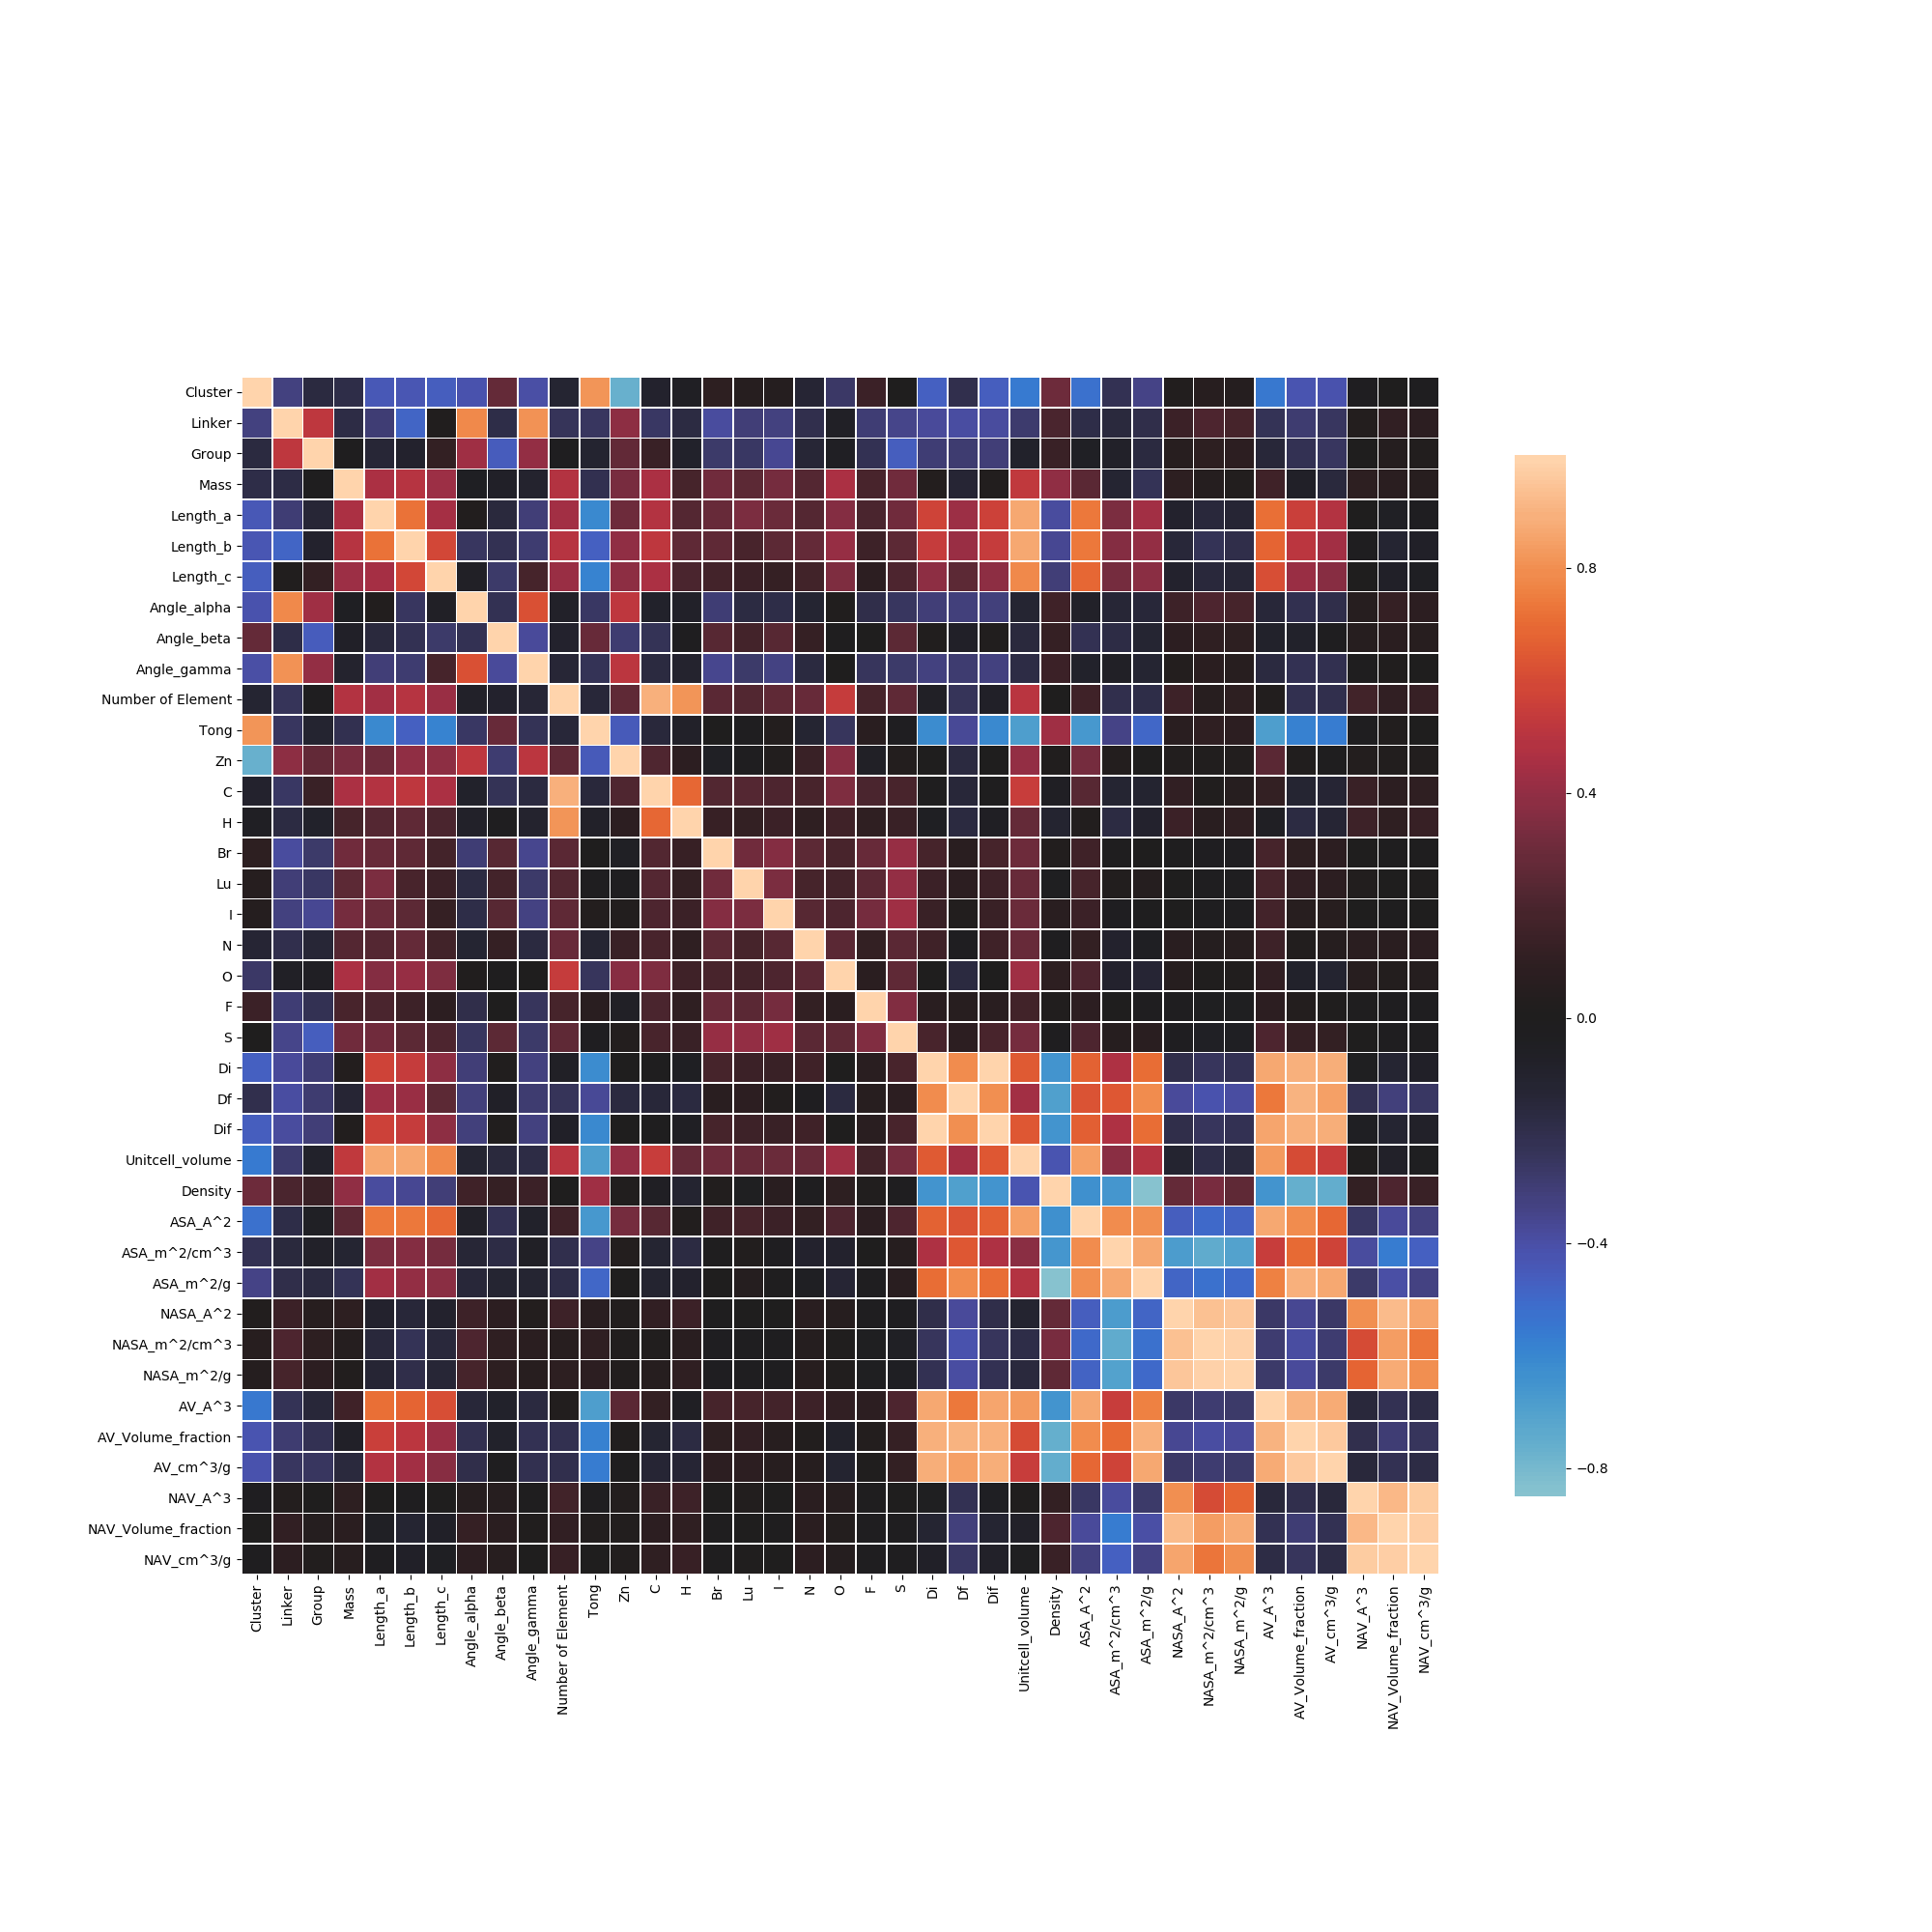

This figure's Python source:
import numpy as np
import pandas as pd
import os
import sys
from pandas import DataFrame
from sklearn.decomposition import PCA
import matplotlib.pyplot as plt
import seaborn as sns
from sklearn.model_selection import train_test_split
from sklearn.ensemble import RandomForestClassifier,RandomForestRegressor,AdaBoostClassifier,AdaBoostRegressor
from sklearn.linear_model import LogisticRegression
from sklearn.svm import SVC,LinearSVC,LinearSVR,SVR,NuSVC,NuSVR,OneClassSVM
from sklearn.neighbors import KNeighborsClassifier,KNeighborsRegressor
from sklearn.naive_bayes import GaussianNB,MultinomialNB,BernoulliNB
from sklearn.ensemble import GradientBoostingClassifier,GradientBoostingRegressor
from sklearn.tree import DecisionTreeRegressor,DecisionTreeClassifier
from sklearn import preprocessing
import tensorflow as tf
from sklearn.preprocessing import StandardScaler
from sklearn.preprocessing import Normalizer
from sklearn.linear_model import Ridge,Lasso,ElasticNet,LinearRegression
from sklearn.discriminant_analysis import LinearDiscriminantAnalysis
import json
import xgboost as xgb
from xgboost import XGBRegressor
from math import sqrt
from sklearn.model_selection import KFold,cross_val_score
#分类指标
from sklearn.metrics import accuracy_score,classification_report,confusion_matrix
# 回归指标
from sklearn.metrics import mean_absolute_error,mean_squared_error,r2_score
from sklearn.pipeline import Pipeline
from sklearn.preprocessing import PolynomialFeatures,normalize

data_1=pd.read_excel('CIF_Parameters.xlsx',header=0)
'''
Feature_Descriptor=data.columns
print(Feature_Descriptor)
'''
Target=['Pure_C6H6_Heat_298K_9.99kpa',
       'Pure_C6H6_Heat_363K_9.99kpa', 'Pure_C6H6_Heat_363K_99.9kpa',
       'Pure_C6H6_Loading_298K_9.99kpa', 'Pure_C6H6_Loading_363K_9.99kpa',
       'Pure_C6H6_Loading_363K_99.9kpa', 'Pure_C4H4S_Heat_298K_0.01kpa',
       'Pure_C4H4S_Heat_363K_0.01kpa', 'Pure_C4H4S_Heat_363K_0.1kpa',
       'Pure_C4H4S_Loading_298K_0.01kpa', 'Pure_C4H4S_Loading_363K_0.01kpa',
       'Pure_C4H4S_Loading_363K_0.1kpa', 'Mix_Heat_C4H4S_298K_10kpa',
       'Mix_Heat_C4H4S_363K_10kpa', 'Mix_Heat_C4H4S_363K_100kpa',
       'Mix_Heat_C6H6_298K_10kpa', 'Mix_Heat_C6H6_363K_10kpa',
       'Mix_Heat_C6H6_363K_100kpa', 'Mix_Loading_C4H4S_298K_10kpa',
       'Mix_Loading_C4H4S_363K_10kpa', 'Mix_Loading_C4H4S_363K_100kpa',
       'Mix_Loading_C6H6_298K_10kpa', 'Mix_Loading_C6H6_363K_10kpa',
       'Mix_Loading_C6H6_363K_100kpa', 'Selectivity_298K_10kpa',
       'Selectivity_363K_10kpa', 'Selectivity_298K_100kpa',
       'Working_capacity_PSA_363K_100kpa_10kpa',
       'Working_capacity_TSA_10kpa_298K_363K']#Number of Target(i) is 29
Feature_Descriptor=['Cluster', 'Linker', 'Group', 'Mass', 'Length_a',
       'Length_b', 'Length_c', 'Angle_alpha', 'Angle_beta', 'Angle_gamma',
       'Number of Element', 'Tong', 'Zn', 'C', 'H', 'Br', 'Lu', 'I', 'N', 'O',
       'F', 'S', 'Di', 'Df', 'Dif', 'Unitcell_volume', 'Density', 'ASA_A^2',
       'ASA_m^2/cm^3', 'ASA_m^2/g', 'NASA_A^2', 'NASA_m^2/cm^3', 'NASA_m^2/g',
       'AV_A^3', 'AV_Volume_fraction', 'AV_cm^3/g', 'NAV_A^3',
       'NAV_Volume_fraction', 'NAV_cm^3/g', 'Pure_C6H6_Heat_298K_9.99kpa',
       'Pure_C6H6_Heat_363K_9.99kpa', 'Pure_C6H6_Heat_363K_99.9kpa',
       'Pure_C6H6_Loading_298K_9.99kpa', 'Pure_C6H6_Loading_363K_9.99kpa',
       'Pure_C6H6_Loading_363K_99.9kpa', 'Pure_C4H4S_Heat_298K_0.01kpa',
       'Pure_C4H4S_Heat_363K_0.01kpa', 'Pure_C4H4S_Heat_363K_0.1kpa',
       'Pure_C4H4S_Loading_298K_0.01kpa', 'Pure_C4H4S_Loading_363K_0.01kpa',
       'Pure_C4H4S_Loading_363K_0.1kpa', 'Mix_Heat_C4H4S_298K_10kpa',
       'Mix_Heat_C4H4S_363K_10kpa', 'Mix_Heat_C4H4S_363K_100kpa',
       'Mix_Heat_C6H6_298K_10kpa', 'Mix_Heat_C6H6_363K_10kpa',
       'Mix_Heat_C6H6_363K_100kpa', 'Mix_Loading_C4H4S_298K_10kpa',
       'Mix_Loading_C4H4S_363K_10kpa', 'Mix_Loading_C4H4S_363K_100kpa',
       'Mix_Loading_C6H6_298K_10kpa', 'Mix_Loading_C6H6_363K_10kpa',
       'Mix_Loading_C6H6_363K_100kpa', 'Selectivity_298K_10kpa',
       'Selectivity_363K_10kpa', 'Selectivity_298K_100kpa',
       'Working_capacity_PSA_363K_100kpa_10kpa',
       'Working_capacity_TSA_10kpa_298K_363K'] #Number of Feature_Descriptor is 69 'Materials',





data=data_1.drop(['Materials','Pure_C6H6_Heat_298K_9.99kpa',
       'Pure_C6H6_Heat_363K_9.99kpa', 'Pure_C6H6_Heat_363K_99.9kpa',
       'Pure_C6H6_Loading_298K_9.99kpa', 'Pure_C6H6_Loading_363K_9.99kpa',
       'Pure_C6H6_Loading_363K_99.9kpa', 'Pure_C4H4S_Heat_298K_0.01kpa',
       'Pure_C4H4S_Heat_363K_0.01kpa', 'Pure_C4H4S_Heat_363K_0.1kpa',
       'Pure_C4H4S_Loading_298K_0.01kpa', 'Pure_C4H4S_Loading_363K_0.01kpa',
       'Pure_C4H4S_Loading_363K_0.1kpa', 'Mix_Heat_C4H4S_298K_10kpa',
       'Mix_Heat_C4H4S_363K_10kpa', 'Mix_Heat_C4H4S_363K_100kpa',
       'Mix_Heat_C6H6_298K_10kpa', 'Mix_Heat_C6H6_363K_10kpa',
       'Mix_Heat_C6H6_363K_100kpa', 'Mix_Loading_C4H4S_298K_10kpa',
       'Mix_Loading_C4H4S_363K_10kpa', 'Mix_Loading_C4H4S_363K_100kpa',
       'Mix_Loading_C6H6_298K_10kpa', 'Mix_Loading_C6H6_363K_10kpa',
       'Mix_Loading_C6H6_363K_100kpa', 'Selectivity_298K_10kpa',
       'Selectivity_363K_10kpa', 'Selectivity_298K_100kpa',
       'Working_capacity_PSA_363K_100kpa_10kpa',
       'Working_capacity_TSA_10kpa_298K_363K'],axis=1)
correlations=data.corr()
correction=abs(correlations)
fig,ax=plt.subplots(figsize=(20,20))
plt.xticks(fontsize=10)
plt.yticks(fontsize=10)
sns.heatmap(correlations,vmax=1.0,center=0,fmt='.2f',square=True,linewidths=.5,
            annot=False,cbar_kws={"shrink":.70})
plt.savefig('1.png')




pca=PCA(n_components=2)
p1 = []
p2 = []
p3 = []
#Prepare Data
for k in range(len(Target)):
    X=data
    # X=pca.fit_transform(data)
    # X=data.drop(['%s'%Target[k]],axis=1)
    # Feature_Descriptor.remove(Target[k])
    # print(len(Feature_Descriptor))
    Y=data_1['%s'%Target[k]]

    #标准化
    scaler = StandardScaler(copy=True, with_mean=True, with_std=True).fit(X)
    X = scaler.transform(X)
    print(X.shape)
    # Heat、Loading数据采用归一化
    normalizer = preprocessing.Normalizer(copy=True, norm='l2').fit(Y.values.reshape(1, -1))
    Y = normalizer.transform(Y.values.reshape(1, -1))
    Y = np.transpose(Y)
    print(Y.shape)

    #Divide Dataset
    X_train, X_test, Y_train, Y_test = train_test_split(X, Y, test_size=0.3, random_state=None)
    print(X_train.shape)
    print(X_test.shape)
    print(Y_train.shape)
    print(Y_test.shape)
    # print(X_train,"\n++++++++++",X_test,"\n+++++++++++",Y_train,"\n++++++++++++",Y_test)
    MAE = []
    MSE = []
    RMSE = []
    R2 = []
    MAPE = []
    GBR=GradientBoostingRegressor(loss='ls',learning_rate=0.1,n_estimators=100,subsample=1.0,criterion='friedman_mse',min_samples_split=2,
                                  min_samples_leaf=1,min_weight_fraction_leaf=0.,max_depth=3,min_impurity_decrease=0.,min_impurity_split=None,
                                  init=None,random_state=None,max_features=None,alpha=0.9,verbose=0,max_leaf_nodes=None,warm_start=False,
                                  validation_fraction=0.1,n_iter_no_change=None,tol=1e-4)

    GBR.fit(X_train, Y_train)
    Y_pred = GBR.predict(X_test)
    print(Y_pred)
    # print(Target[k],np.mean(cross_val_score(GBR, X=X_test, y=Y_pred, cv=10)),
    #       np.std(cross_val_score(GBR, X=X_test, y=Y_pred, cv=10)))
    p1.append(Target[k])
    p2.append(np.mean(cross_val_score(GBR, X=X_test, y=Y_pred, cv=10)))
    p3.append(np.std(cross_val_score(GBR, X=X_test, y=Y_pred, cv=10)))
    from openpyxl import load_workbook
    os.chdir('F:/MOFS_Extra_Data/ML_Graph/1_Graph')
    wb=load_workbook('1.xlsx')
    wb1=wb.active
    for i in range(len(p1)):
        wb1.cell(i + 1, 1, p1[i])
        wb1.cell(i + 1, 2, p2[i])
        wb1.cell(i + 1, 3, p3[i])
    wb.save('1.xlsx')


    Y_train = list(Y_train)
    Y_test = list(Y_test)
    Y_pred = list(Y_pred)
    Y_test = np.array(Y_test)
    Y_pred = np.array(Y_pred)
    Y_test_mean = np.mean(Y_test)
    Y_pred_mean = np.mean(Y_pred)
    # 平均绝对误差(MAE)，MAE值越小，说明预测模型拥有更好的精确度
    # 均方误差(MSE)，误差的平方的期望值，MSE值越小，预测模型拥有更好的精确度
    # 平均绝对百分比误差(MAPE)，偏离，MAPE值越小，说明预测模型拥有更好的精确度
    def rmse(Y_test, Y_pred):  # RMSE
        error = []
        for i in range(len(Y_test)):
            error.append(Y_test[i] - Y_pred[i])
        squareError = []
        for i in error:
            squareError.append(i * i)
        return sqrt(sum(squareError) / len(squareError))
    c = mean_absolute_error(Y_test, Y_pred)
    d = mean_squared_error(Y_test, Y_pred)
    e = rmse(Y_test, Y_pred)
    f = r2_score(Y_test, Y_pred)
    # MAPE
    for i in range(len(Y_test)):
        if Y_test[i] == 0:
            Y_test[i] = Y_test_mean
    for i in range(len(Y_pred)):
        if Y_pred[i] == 0:
            Y_pred[i] = Y_pred_mean
    def mape(Y_test, Y_pred):
        n = len(Y_test)
        mape = sum(np.abs((Y_test - Y_pred) / Y_test)) / n * 100
        return mape
    g = mape(Y_test, Y_pred)
    MAE.append(c)
    MSE.append(d)
    RMSE.append(e)
    R2.append(f)
    MAPE.append(g)
    # 绘图
    fig = plt.figure()
    plt.scatter(Y_test, Y_pred)
    plt.xlabel("Y_test")
    plt.ylabel("Y_pred")
    plt.xlim(0,0.1)
    plt.ylim(0,0.1)
    os.chdir('F:/MOFS_Extra_Data/ML_Graph/1_Graph')
    plt.savefig('Y_test_predict_%s.png'%Target[k])

    # print(Target[k],"GBR:", "MAE:", np.mean(MAE), "MSE:", np.mean(MSE), "RMSE:", np.mean(RMSE),
    #       "R2_Score:", np.mean(R2), "MAPE:",np.mean(MAPE))

    importance=GBR.feature_importances_
    # print(len(importance))
    importance_1 = []
    for i in importance:
        if i != 0:
            importance_1.append(i)
    Impt_Series = pd.Series(importance_1)
    Impt_Series = Impt_Series.sort_values(ascending=True)
    Y = list(Impt_Series.index)
    # print(Y)
    Y_index = []
    for i in Y:
        Y_index.append(Feature_Descriptor[i])
    # print(Y_index)
    plt.figure(figsize=(10, 10))
    plt.barh(range(len(Y)), Impt_Series.values, tick_label=Y_index, color='steelblue')
    plt.xticks(fontsize=10)
    plt.yticks(fontsize=10)
    for y, x in enumerate(Impt_Series.values):
        plt.text(x + 0.0001, y, '%s' % round(x, 3), va='center')
    os.chdir('F:/MOFS_Extra_Data/ML_Graph/1_Graph')
    plt.savefig('Feature_Importance_%s.png' % Target[k])
    # Feature_Descriptor.append(Target[k])

    '''
    # 特征重要性
    color = sns.color_palette()
    sns.set_style('darkgrid')
    feature_list = X_train
    feature_importance = GBR.feature_importances_
    sorted_idx = np.argsort(feature_importance)
    plt.figure(figsize=(5, 7))
    plt.barh(range(len(sorted_idx)), feature_importance[sorted_idx],
             align='center')
    plt.yticks(range(len(sorted_idx)), feature_list[sorted_idx])
    plt.xlabel('Importance')
    plt.title('Feature Importance')
    # plt.draw()
    # plt.show()
    os.chdir('F:\MOFS_Extra_Data\Test_1_Graph')
    plt.savefig('Feature_Importance_%s.png'%Target[k])
    '''

    with open('result.txt', 'a') as f:
        f.write(Target[k])
        f.write('\n')
        f.write("MAE: ")
        f.write(str(np.mean(MAE)))
        f.write('\t')
        f.write("MSE: ")
        f.write(str(np.mean(MSE)))
        f.write('\t')
        f.write("RMSE: ")
        f.write(str(np.mean(RMSE)))
        f.write('\t')
        f.write("R2_Score: ")
        f.write(str(np.mean(R2)))
        f.write('\t')
        f.write("MAPE: ")
        f.write(str(np.mean(MAPE)))
        f.write('\n')